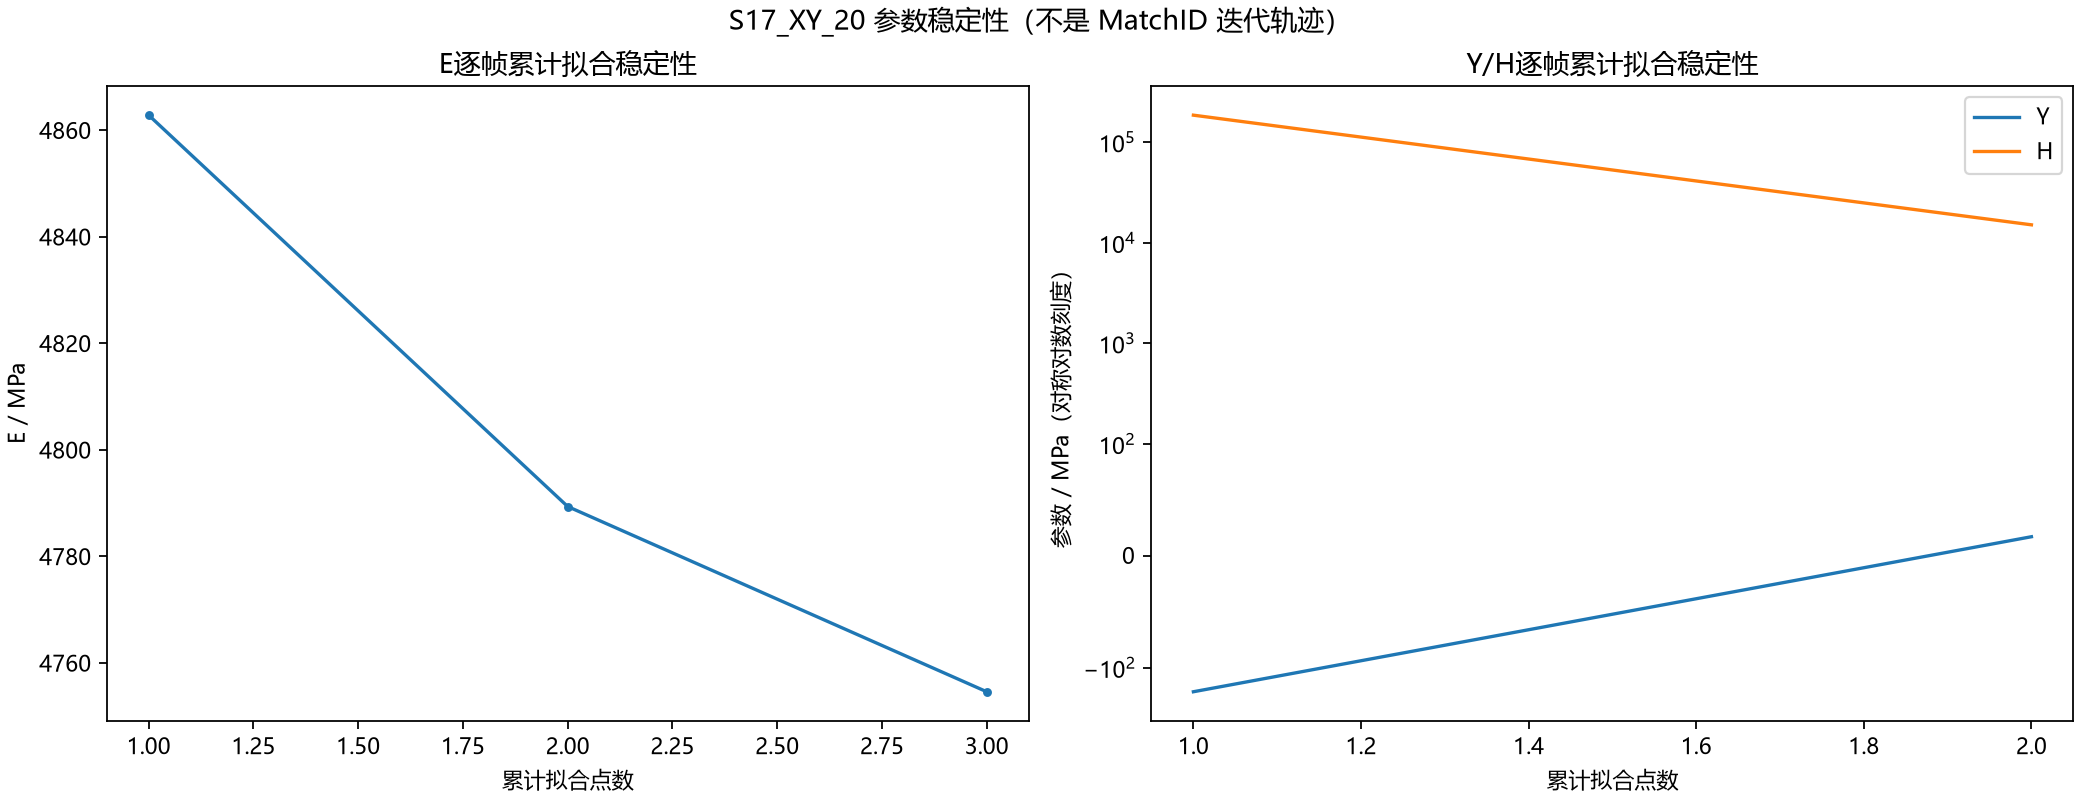

Values plotted in this chart, from the file beside it:
样本末帧, E/MPa, 虚功均方根残差/N, 样本点数, Y/MPa, H/MPa, 拟合均方根残差/MPa
000005.jpg, 4863, 74.73, 4, , , 
000006.jpg, 4789, 61.26, 6, , , 
000007.jpg, 4755, 53.24, 8, , , 
000010.jpg, , , 2, -173.3, 184047, 1.512513347095137e-14
000011.jpg, , , 3, 17.07, 14995, 18.5
